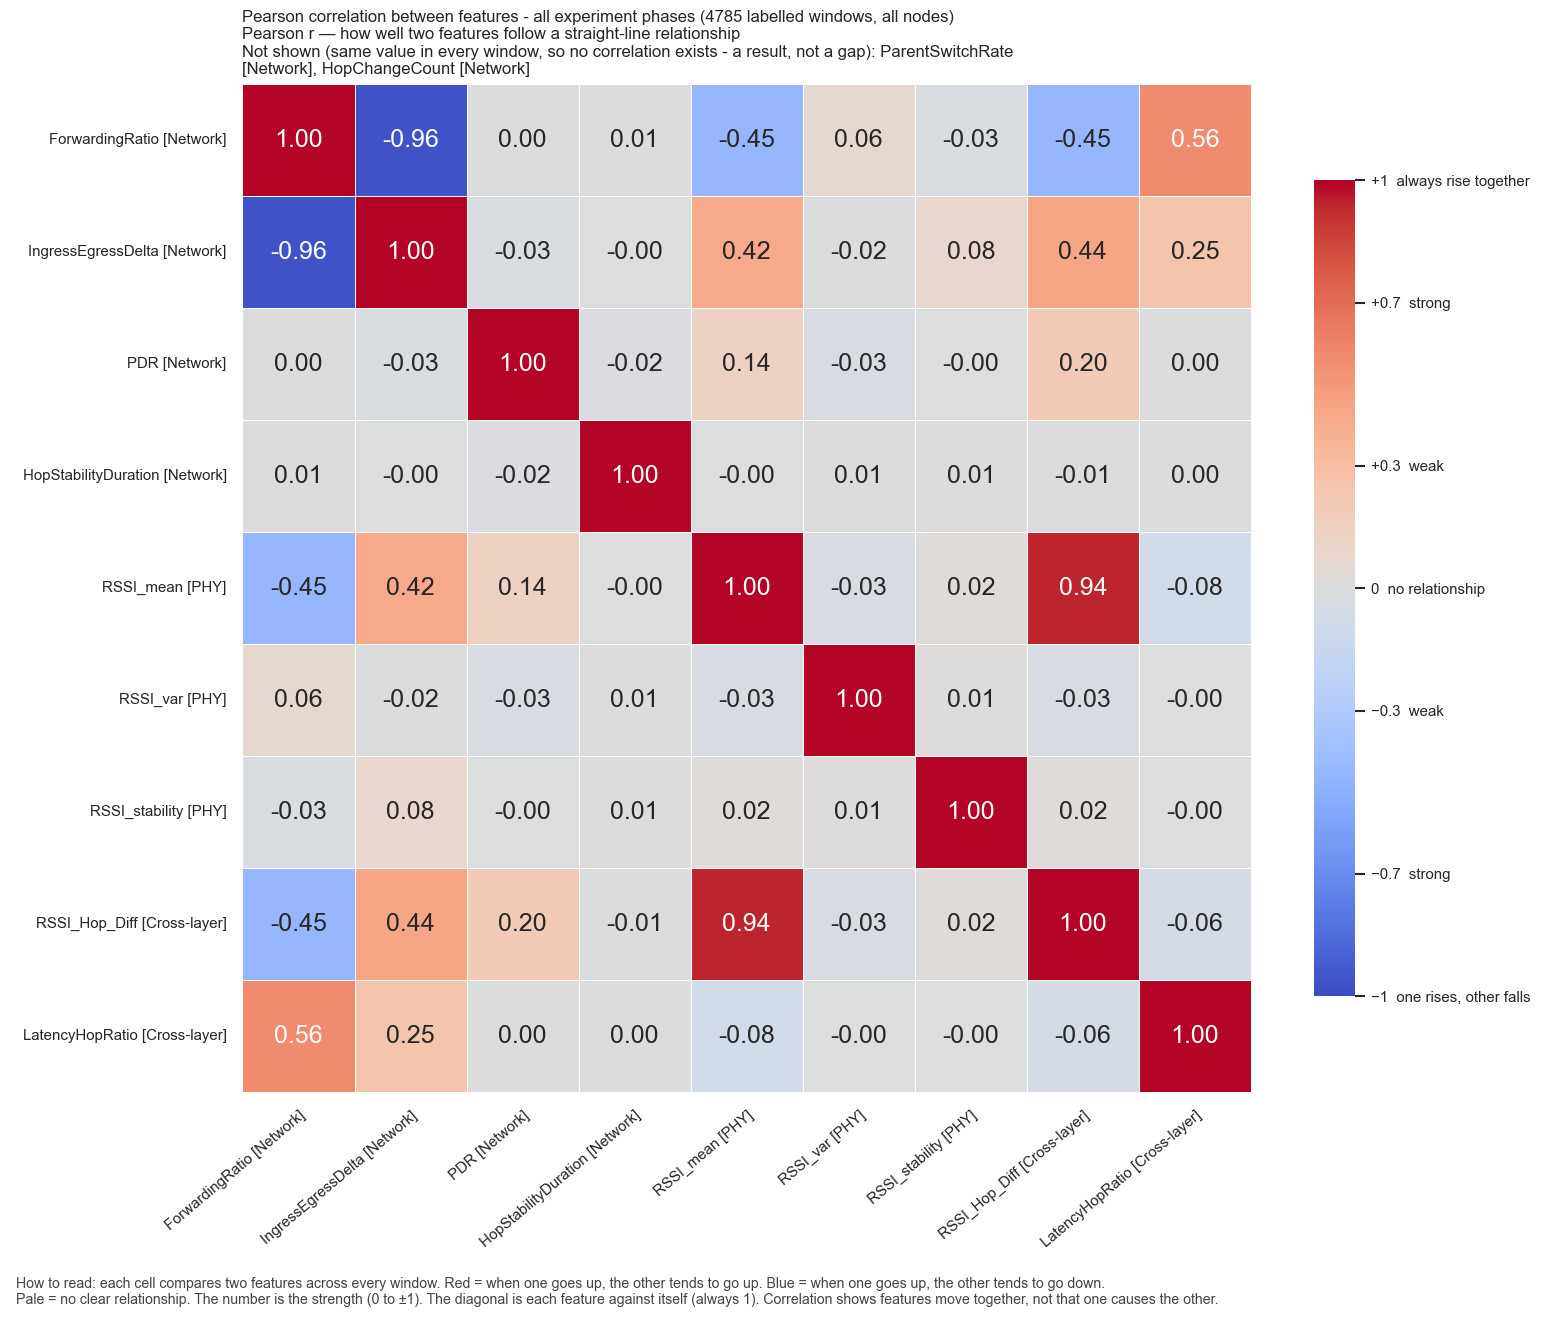

The table this chart was drawn from, first rows:
, ForwardingRatio, IngressEgressDelta, PDR, HopStabilityDuration, RSSI_mean, RSSI_var, RSSI_stability, RSSI_Hop_Diff, LatencyHopRatio
ForwardingRatio, 1.0, -0.9644, 0.0003234, 0.007794, -0.4492, 0.06421, -0.02621, -0.4486, 0.5628
IngressEgressDelta, -0.9644, 1.0, -0.02807, -0.0003347, 0.4219, -0.01505, 0.07902, 0.4384, 0.2457
PDR, 0.0003234, -0.02807, 1.0, -0.01751, 0.1394, -0.03413, -0.001095, 0.2049, 0.002165
HopStabilityDuration, 0.007794, -0.0003347, -0.01751, 1.0, -0.002785, 0.006938, 0.01448, -0.009525, 0.004922
RSSI_mean, -0.4492, 0.4219, 0.1394, -0.002785, 1.0, -0.03468, 0.02042, 0.9419, -0.08129
RSSI_var, 0.06421, -0.01505, -0.03413, 0.006938, -0.03468, 1.0, 0.01299, -0.03267, -0.003941
RSSI_stability, -0.02621, 0.07902, -0.001095, 0.01448, 0.02042, 0.01299, 1.0, 0.02325, -0.0002524
RSSI_Hop_Diff, -0.4486, 0.4384, 0.2049, -0.009525, 0.9419, -0.03267, 0.02325, 1.0, -0.05848
LatencyHopRatio, 0.5628, 0.2457, 0.002165, 0.004922, -0.08129, -0.003941, -0.0002524, -0.05848, 1.0
